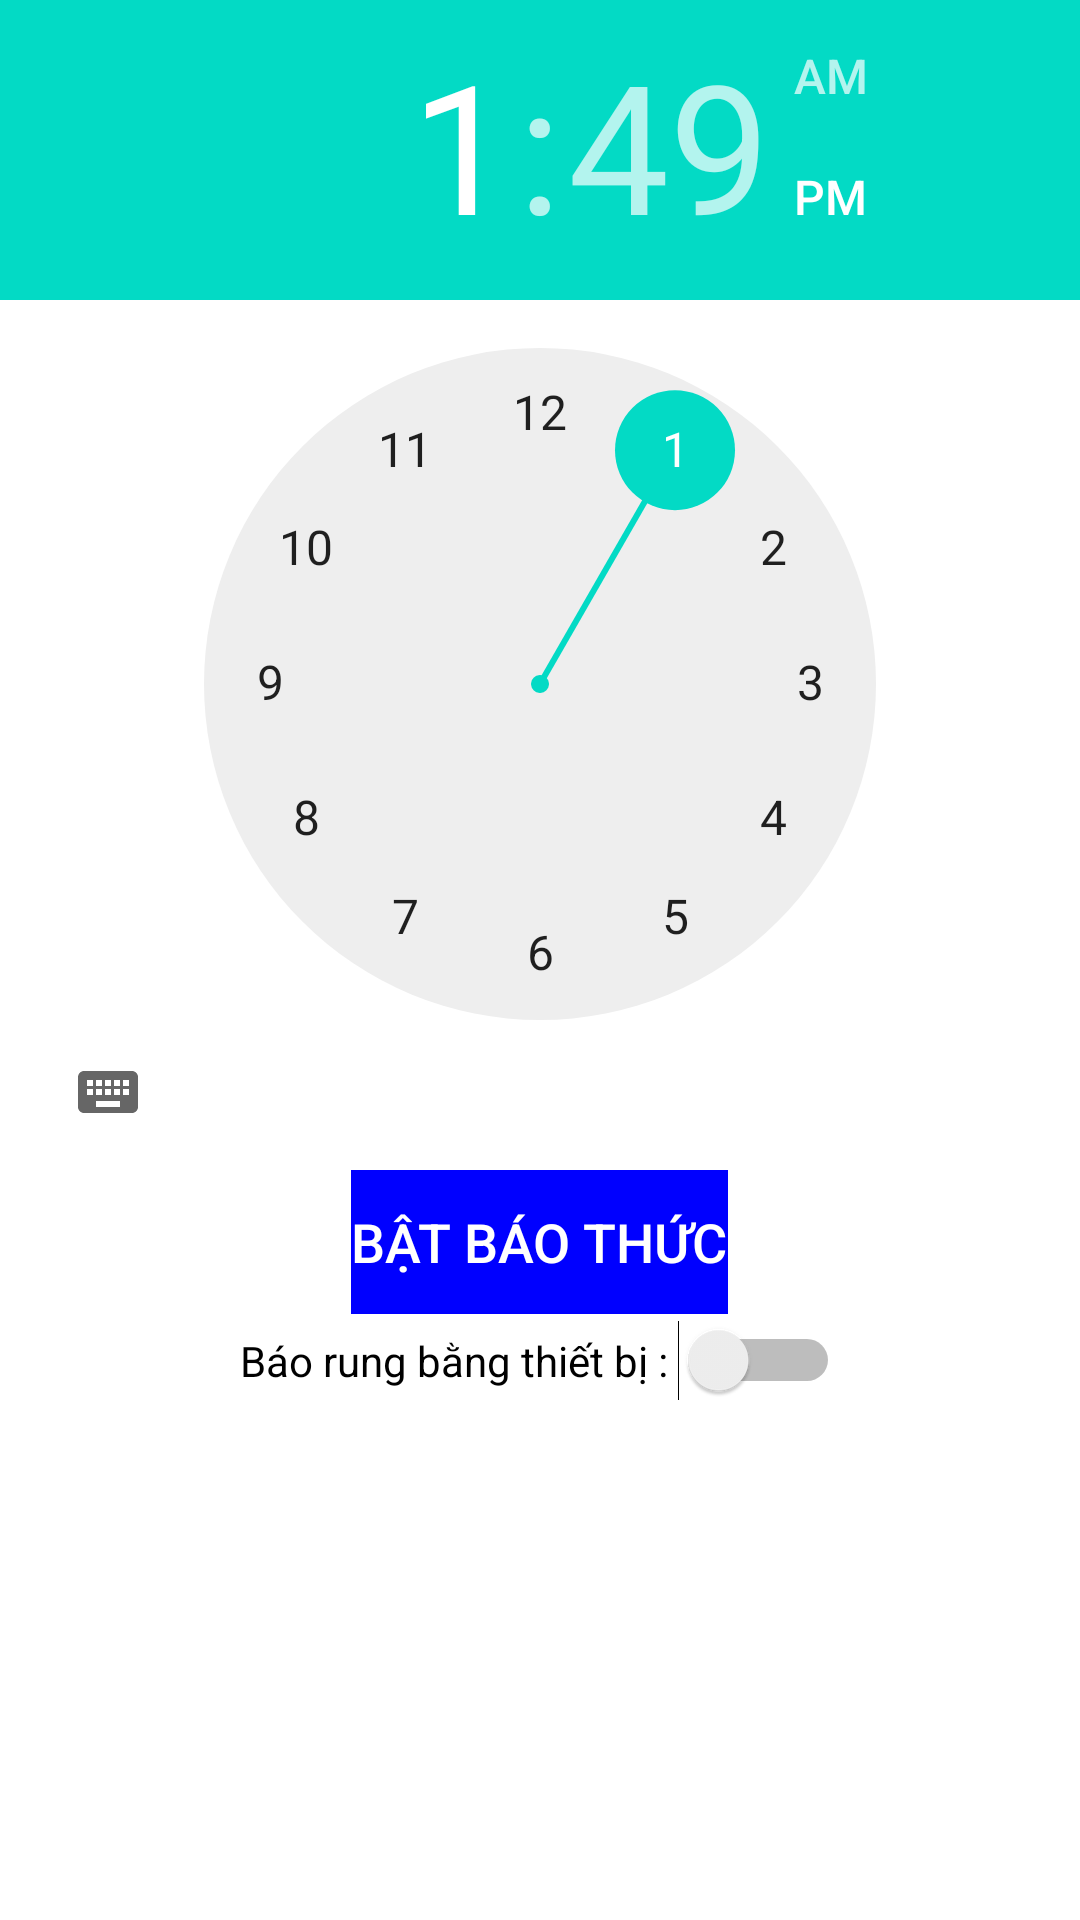

Write the Android layout XML for this screen, with the resource values it uses.
<!-- AndroidManifest.xml: application theme AppTheme -->
<!-- res/layout/tab_fragment_3.xml -->
<?xml version="1.0" encoding="utf-8"?>
<LinearLayout xmlns:android="http://schemas.android.com/apk/res/android"
    android:layout_width="match_parent"
    android:layout_height="match_parent"
    android:orientation="vertical">

    <ScrollView
        android:layout_width="match_parent"
        android:layout_gravity="center"
        android:layout_height="match_parent">

        <LinearLayout
            android:layout_width="match_parent"
            android:layout_height="wrap_content"
            android:orientation="vertical" >

            <TimePicker
                android:id="@+id/timePicker"
                android:layout_width="match_parent"
                android:layout_height="wrap_content"
                android:layout_gravity="center" />

            <TableRow
                android:layout_width="wrap_content"
                android:layout_height="match_parent"
                android:layout_gravity="center"
                android:paddingTop="2dp">

                <Button
                    android:id="@+id/btnBaoThuc"
                    android:layout_width="wrap_content"
                    android:layout_height="wrap_content"
                    android:background="#00f"
                    android:text="Bật báo thức"
                    android:textColor="#fff"
                    android:textSize="18sp" />
            </TableRow>

            <TableRow
                android:layout_width="wrap_content"
                android:layout_height="match_parent"
                android:layout_gravity="center"
                android:padding="2dp">

                <Switch
                    android:id="@+id/swVib"
                    android:layout_width="wrap_content"
                    android:layout_height="wrap_content"
                    android:layout_gravity="center"
                    android:text="Báo rung bằng thiết bị : "
                    android:textSize="14sp" />


            </TableRow>

        </LinearLayout>
    </ScrollView>

</LinearLayout>
<!-- resources referenced by this layout -->
<resources>

</resources>
